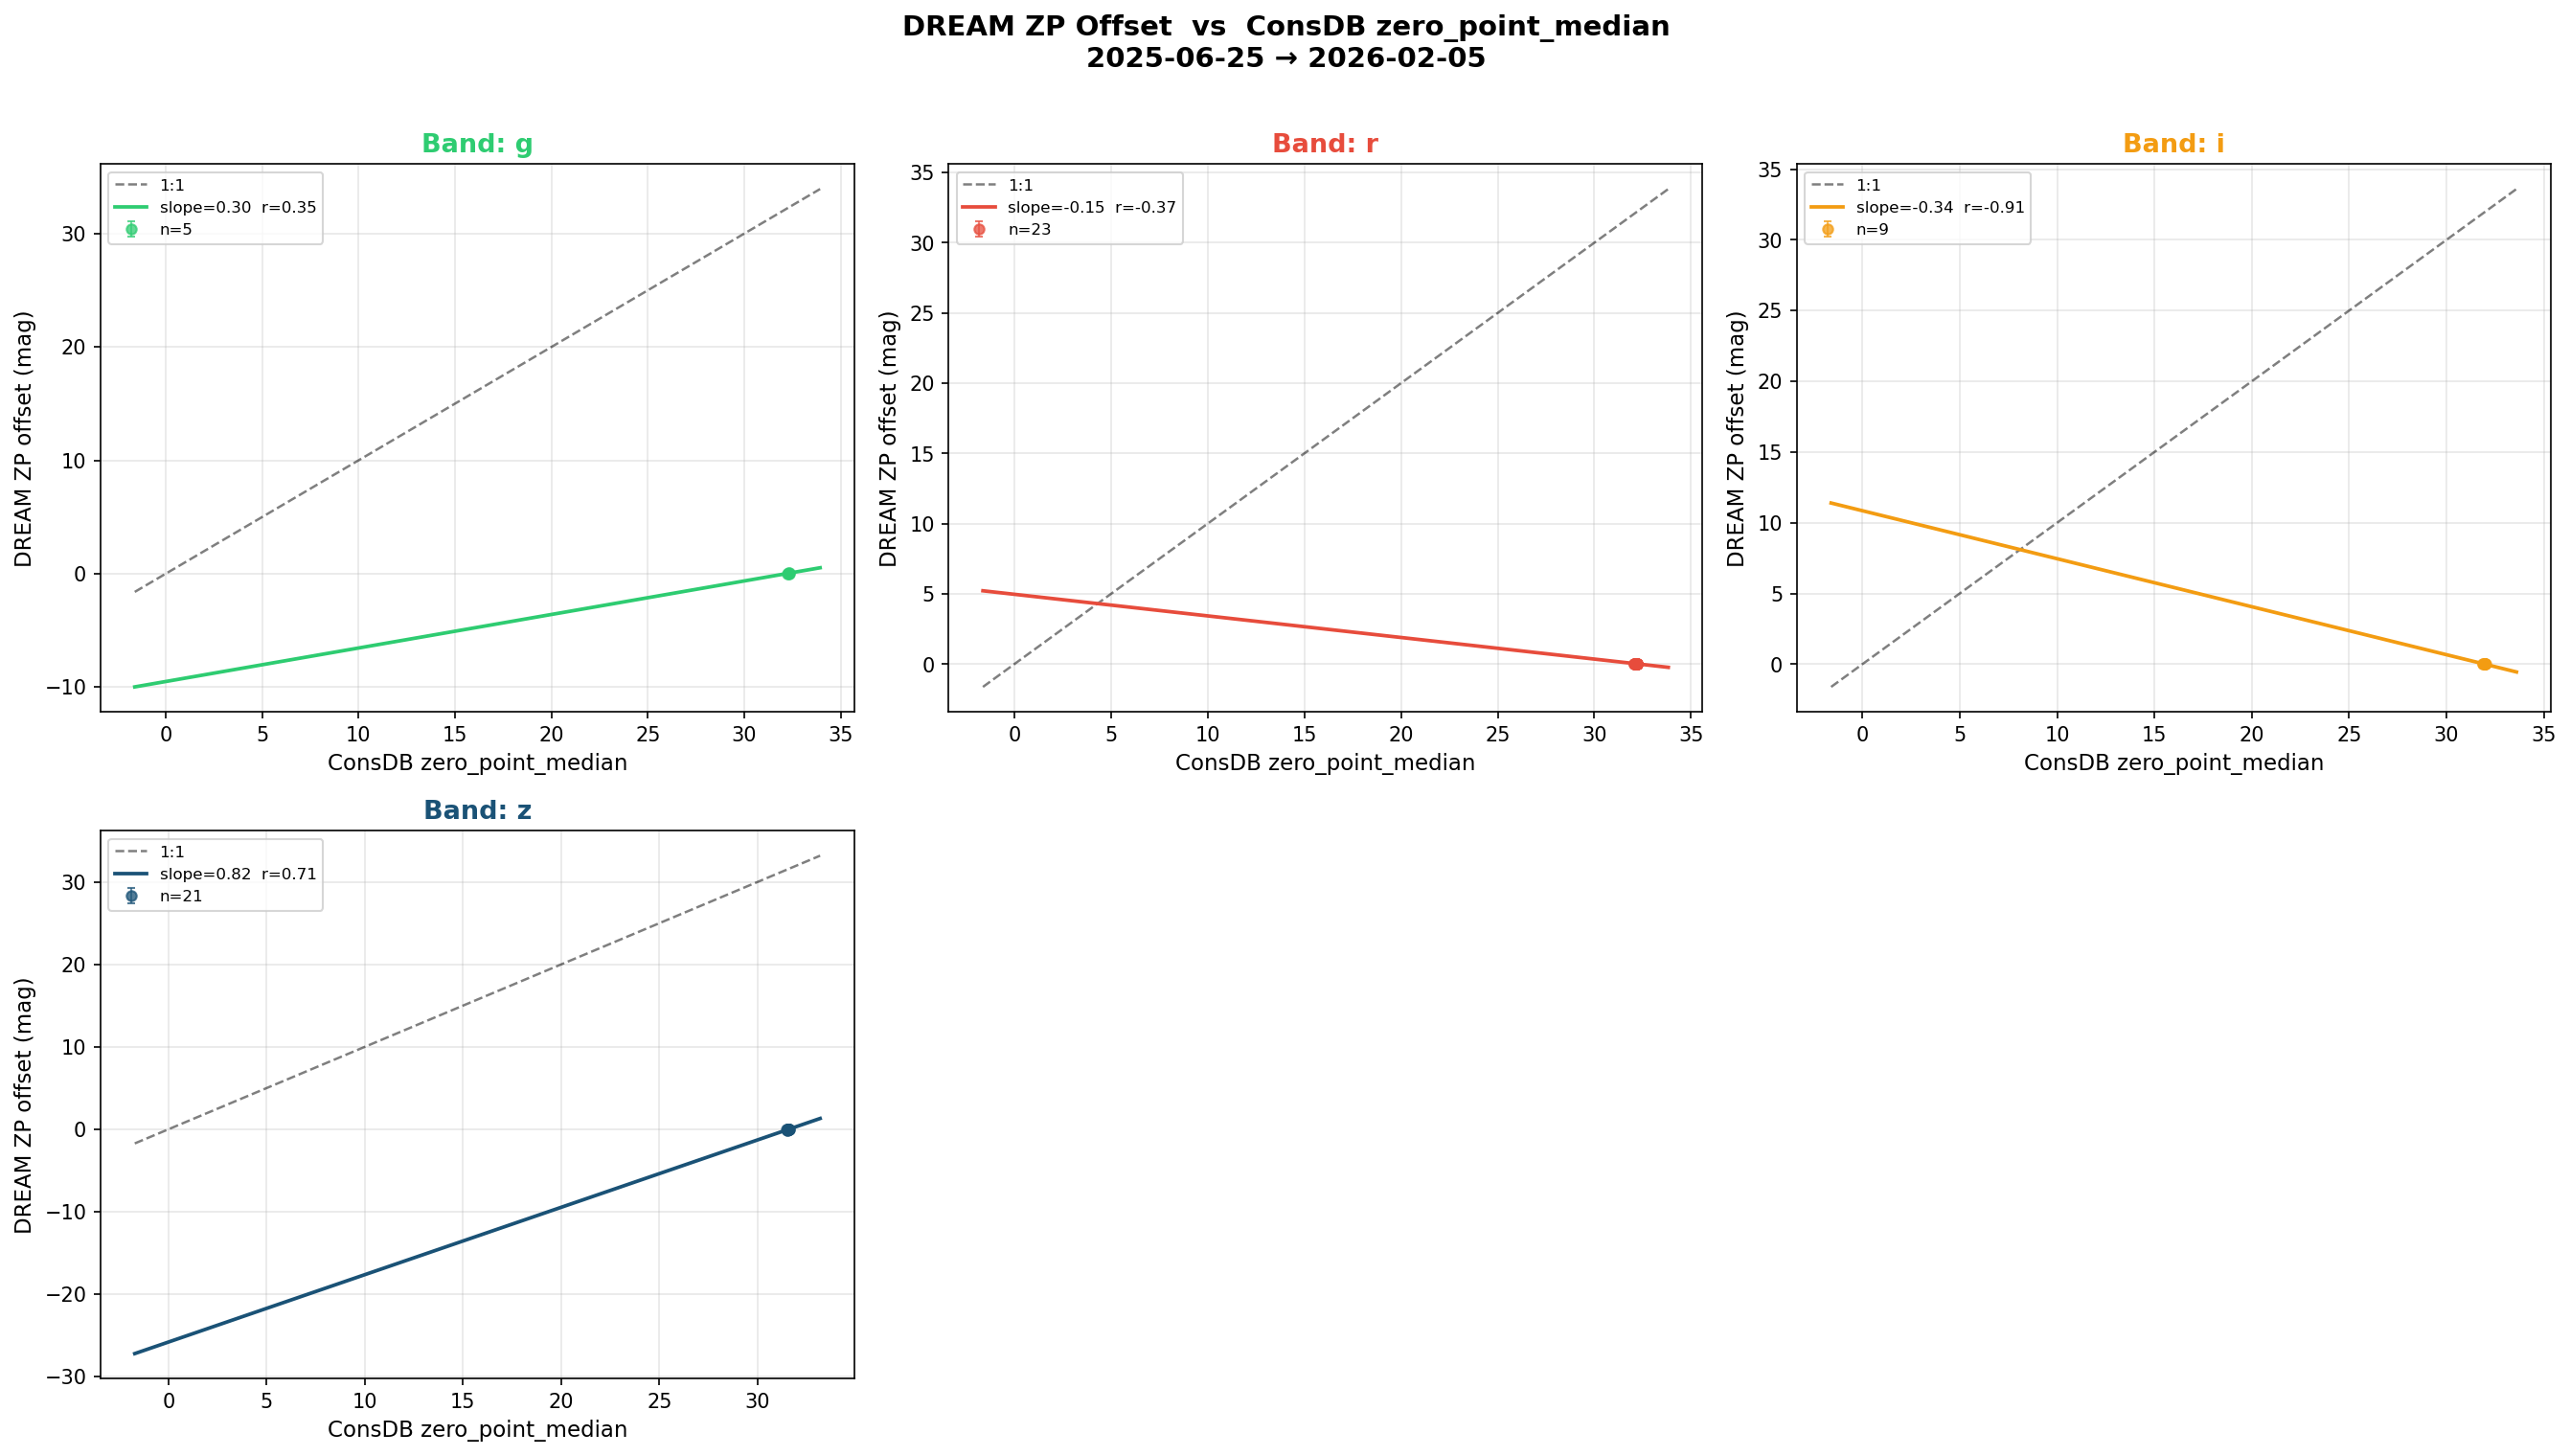

Source data for this figure (header and first rows):
frame_time, visit_id, band, dream_band, ra, dec, airmass, zp_dream, sig_dream, zp_consdb, delta
2025-07-11 05:14:48.906000+00:00, 2025071000406, z, B, 2.152, -7.777, 2.328, -0.04886, 0.00976, 31.52, -31.57
2025-07-11 05:14:48.906000+00:00, 2025071000408, z, B, 354.3, -13.97, 1.725, 0.005759, 0.01106, 31.57, -31.56
2025-07-11 05:14:48.906000+00:00, 2025071000405, z, B, 1.3, -10.52, 2.175, 0.005836, 0.01383, 31.53, -31.53
2025-07-11 05:14:48.906000+00:00, 2025071000403, z, B, 359.2, -8.099, 2.157, -0.1317, 0.05619, 31.52, -31.65
2025-07-11 05:14:48.906000+00:00, 2025071000404, z, B, 354.6, 2.494, 2.29, -0.07445, 0.03148, 31.51, -31.58
2025-07-11 05:14:48.906000+00:00, 2025071000402, z, B, 357.4, 2.767, 2.543, -0.06242, 0.0088, 31.49, -31.55
2025-07-11 05:14:48.906000+00:00, 2025071000407, z, B, 354.3, -13.97, 1.731, 0.005759, 0.01106, 31.57, -31.56
2025-07-11 23:26:12.463000+00:00, 2025071100180, i, B, 257.9, -25.01, 1.357, 0.005456, 0.006521, 32, -32
2025-07-11 23:26:12.463000+00:00, 2025071100181, i, B, 256.6, -22.33, 1.348, -0.006667, 0.006551, 31.97, -31.98
2025-07-11 23:26:12.463000+00:00, 2025071100184, i, B, 254.1, -16.93, 1.339, 0.004491, 0.00751, 31.96, -31.95
2025-07-11 23:26:12.463000+00:00, 2025071100182, i, B, 258.6, -20.04, 1.403, 0.004033, 0.006972, 31.99, -31.98
2025-07-11 23:26:12.463000+00:00, 2025071100183, i, B, 255.3, -19.64, 1.34, -0.001554, 0.009044, 31.96, -31.96
2025-07-11 23:26:12.463000+00:00, 2025071100185, i, B, 252, -19.24, 1.283, 0.007708, 0.006926, 31.96, -31.95
2025-07-11 23:26:12.463000+00:00, 2025071100186, i, B, 253.2, -21.92, 1.281, -0.002383, 0.006946, 31.96, -31.96
2025-07-18 03:54:05.439000+00:00, 2025071700325, r, B, 224.1, -20.76, 1.665, 0.03436, 0.005061, 32.11, -32.08
2025-07-18 03:54:05.439000+00:00, 2025071700326, r, B, 224.1, -20.76, 1.67, 0.03436, 0.005061, 32.1, -32.07
2025-07-18 03:54:05.439000+00:00, 2025071700327, r, B, 224.1, -20.76, 1.675, 0.03436, 0.005061, 32.1, -32.06
2025-07-18 03:54:05.439000+00:00, 2025071700328, r, B, 224.1, -20.76, 1.68, 0.03436, 0.005061, 32.09, -32.06
2025-07-18 03:54:05.439000+00:00, 2025071700329, r, B, 224.1, -20.76, 1.684, 0.03436, 0.005061, 32.08, -32.04
2025-07-18 03:54:05.439000+00:00, 2025071700330, r, B, 224.1, -20.76, 1.689, 0.03436, 0.005061, 32.08, -32.04
2025-07-18 03:54:05.439000+00:00, 2025071700331, r, B, 224.1, -20.76, 1.694, 0.03436, 0.005061, 32.08, -32.04
2025-07-18 03:54:05.439000+00:00, 2025071700332, r, B, 224.1, -20.76, 1.699, 0.03436, 0.005061, 32.09, -32.06
2025-07-18 03:54:05.439000+00:00, 2025071700333, r, B, 224.1, -20.76, 1.704, 0.03436, 0.005061, 32.09, -32.05
2025-09-16 01:56:51.066000+00:00, 2025091500021, g, B, 276.8, -25.86, 1.175, 0.02588, 0.00559, 32.32, -32.3
2025-09-16 01:56:51.066000+00:00, 2025091500022, g, B, 276.8, -25.86, 1.176, 0.02588, 0.00559, 32.3, -32.27
2025-09-16 01:56:51.066000+00:00, 2025091500023, g, B, 277.2, -25.86, 1.175, 0.06004, 0.007676, 32.32, -32.26
2025-09-16 01:56:51.066000+00:00, 2025091500024, g, B, 277.2, -25.86, 1.176, 0.06004, 0.007676, 32.28, -32.22
2025-11-10 01:27:08.782000+00:00, 2025110900076, r, B, 0.3479, -0.3872, 1.154, -0.008671, 0.004848, 32.21, -32.22
2025-11-10 01:27:08.782000+00:00, 2025110900077, r, B, 0.3479, -0.3872, 1.154, -0.008671, 0.004848, 32.21, -32.22
2025-11-10 01:27:08.782000+00:00, 2025110900078, r, B, 0.3481, -0.3872, 1.154, -0.008671, 0.004848, 32.21, -32.22
2025-11-10 01:27:08.782000+00:00, 2025110900079, r, B, 0.3478, -0.3872, 1.154, -0.008671, 0.004848, 32.21, -32.22
2025-11-10 01:27:08.782000+00:00, 2025110900080, r, B, 0.3479, -0.3872, 1.154, -0.008671, 0.004848, 32.21, -32.22
2025-11-14 04:16:40.032000+00:00, 2025111300204, g, B, 42.42, -60.29, 1.155, 0.007526, 0.005817, 32.26, -32.25
2025-12-09 01:18:03.999000+00:00, 2025120800034, r, B, 3.721, -31.85, 1.059, 0.05201, 0.00394, 32.18, -32.13
2025-12-09 01:18:03.999000+00:00, 2025120800035, r, B, 3.721, -31.85, 1.059, 0.05201, 0.00394, 32.19, -32.13
2025-12-09 01:18:03.999000+00:00, 2025120800036, r, B, 3.722, -31.85, 1.06, 0.05201, 0.00394, 32.19, -32.13
2025-12-09 01:18:03.999000+00:00, 2025120800037, r, B, 3.721, -31.85, 1.061, 0.05201, 0.00394, 32.19, -32.14
2025-12-09 01:18:03.999000+00:00, 2025120800038, r, B, 3.722, -31.85, 1.062, 0.05201, 0.00394, 32.19, -32.14
2025-12-09 01:18:03.999000+00:00, 2025120800039, r, B, 3.721, -31.85, 1.063, 0.05201, 0.00394, 32.18, -32.13
2025-12-10 07:37:30.352000+00:00, 2025120900439, z, B, 138.3, -56.08, 1.136, -0.0082, 0.005364, 31.57, -31.58
2025-12-10 07:37:30.352000+00:00, 2025120900440, z, B, 133.6, -57.34, 1.135, -0.006876, 0.004313, 31.58, -31.58
2025-12-10 07:37:30.352000+00:00, 2025120900441, z, B, 129.9, -55.27, 1.109, -0.000824, 0.001605, 31.58, -31.58
2025-12-10 07:37:30.352000+00:00, 2025120900442, z, B, 134.3, -54.15, 1.107, -0.004112, 0.003681, 31.58, -31.58
2025-12-10 07:37:30.352000+00:00, 2025120900443, z, B, 130.6, -52.09, 1.084, -0.004112, 0.003681, 31.58, -31.58
2025-12-10 07:37:30.352000+00:00, 2025120900444, z, B, 126.4, -53.08, 1.086, -0.007069, 0.005894, 31.59, -31.6
2025-12-10 07:37:30.352000+00:00, 2025120900445, z, B, 125.1, -56.21, 1.113, -0.007069, 0.005894, 31.6, -31.6
2025-12-11 07:51:02.921000+00:00, 2025121000403, z, B, 122, -51.38, 1.074, -0.003164, 0.002434, 31.58, -31.58
2025-12-11 07:51:02.921000+00:00, 2025121000404, z, B, 126.3, -50.67, 1.067, -0.003164, 0.002434, 31.55, -31.55
2025-12-11 07:51:02.921000+00:00, 2025121000405, z, B, 130.4, -49.79, 1.063, 0.003565, 0.002994, 31.57, -31.56
2025-12-11 07:51:02.921000+00:00, 2025121000406, z, B, 127, -47.61, 1.048, -0.001701, 0.00226, 31.55, -31.56
2025-12-11 07:51:02.921000+00:00, 2025121000407, z, B, 123, -48.36, 1.054, -0.002535, 0.001832, 31.58, -31.58
2025-12-11 07:51:02.921000+00:00, 2025121000408, z, B, 123.8, -45.36, 1.037, -0.004242, 0.003738, 31.59, -31.59
2025-12-11 07:51:02.921000+00:00, 2025121000409, z, B, 119.9, -45.99, 1.045, -0.0004883, 0.002049, 31.58, -31.58
2025-12-20 03:42:00.588000+00:00, 2025121900118, i, B, 38.73, -25.97, 1.156, 0.0448, 0.006883, 31.86, -31.81
2025-12-20 03:42:00.588000+00:00, 2025121900119, i, B, 38.73, -25.97, 1.159, 0.0448, 0.006883, , 
2025-12-20 03:42:00.588000+00:00, 2025121900120, i, B, 38.73, -25.97, 1.161, 0.0448, 0.006883, , 
2025-12-20 03:42:00.588000+00:00, 2025121900121, i, B, 38.73, -25.97, 1.163, 0.0448, 0.006883, 31.86, -31.81
2025-12-24 03:08:13.503000+00:00, 2025122300121, r, B, 29.69, -24.49, 1.22, 0.03354, 0.006284, 32.18, -32.14
2025-12-24 03:08:13.503000+00:00, 2025122300122, r, B, 29.69, -24.49, 1.222, 0.03354, 0.006284, 32.17, -32.14
2025-12-24 03:08:13.503000+00:00, 2025122300123, r, B, 30.2, -24.49, 1.22, 0.03354, 0.006284, 32.16, -32.13
